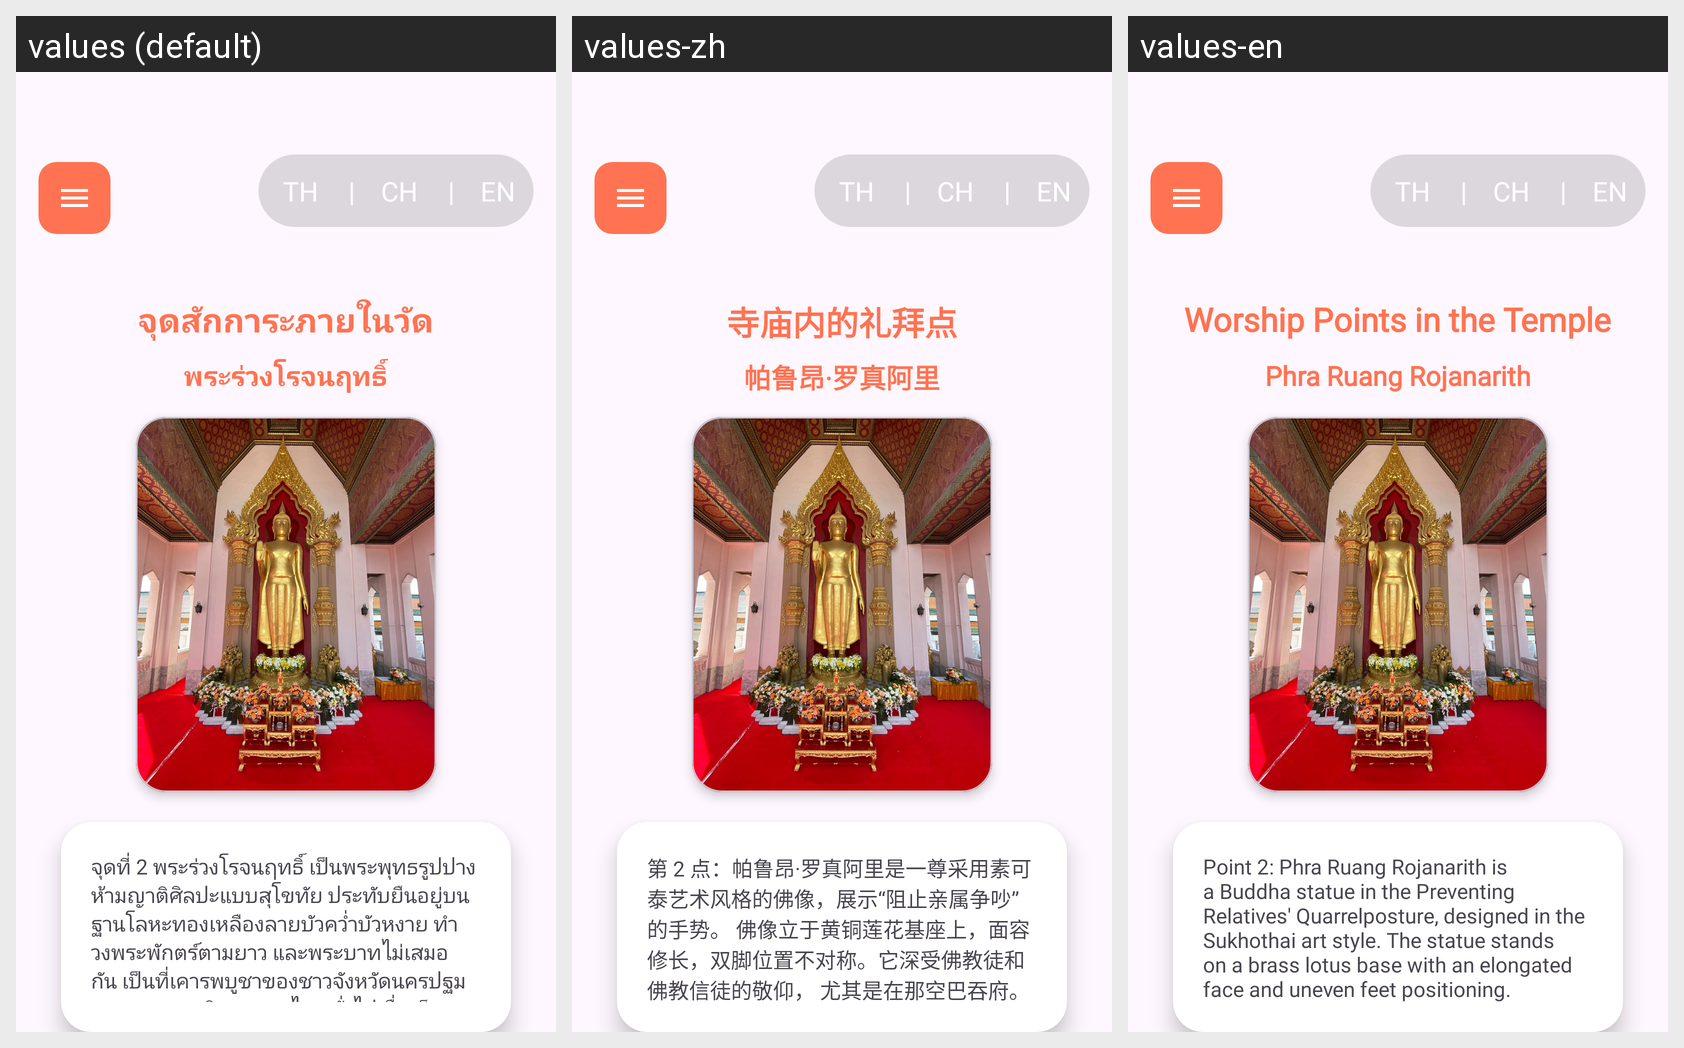

The same Android screen rendered under several of its app's locales, left to right. List the strings drawn on it with the default value and each locale's translation.
Android screen res/layout/activity_sakkara2.xml rendered under 3 locales, left to right: values (default), values-zh, values-en. Device: Nexus 5 (rendered at 1080×1920; each locale shown at half size, 540×960, under a caption strip naming it); theme Theme.Nakornprathom.
Strings drawn on this screen, with the default value and each locale's value (text and hints the layout hard-codes, and strings that could not be matched under every locale, appear in the picture but are not listed):

worship_points
  values: จุดสักการะภายในวัด
  values-zh: 寺庙内的礼拜点
  values-en: Worship Points in the Temple

phra_ruang
  values: พระร่วงโรจนฤทธิ์
  values-zh: 帕鲁昂·罗真阿里
  values-en: Phra Ruang Rojanarith

phra_ruang_info
  values: จุดที่ 2 พระร่วงโรจนฤทธิ์ เป็นพระพุทธรูปปางห้ามญาติศิลปะแบบสุโขทัย ประทับยืนอยู่บนฐานโลหะทองเหลืองลายบัวคว่ำบัวหงาย ทำวงพระพักตร์ตามยาว และพระบาทไม่เสมอกัน เป็นที่เคารพบูชาของชาวจังหวัดนครปฐมและพุทธศาสนิกชนชาวไทยทั่วไป ชื่อเต็มของพระร่วงโรจนฤทธิ์ก็คือ พระร่วงโรจนฤทธิ์ ศรีอินทราทิตย์ ธรรโมภาส มหาวชิราวุธ ราชปูชนียบพิตร ตามประกาศกระแสพระบรมราชโองการ แต่ประชาชนทั่วไปจะเรียกว่า หลวงพ่อพระร่วงหรือ …[clipped]
  values-zh: 第 2 点：帕鲁昂·罗真阿里是一尊采用素可泰艺术风格的佛像，展示“阻止亲属争吵”的手势。 佛像立于黄铜莲花基座上，面容修长，双脚位置不对称。它深受佛教徒和佛教信徒的敬仰， 尤其是在那空巴吞府。 帕鲁昂·罗真阿里的全名为“帕鲁昂·罗真阿里·斯里因陀罗提·达摩帕特·玛哈瓦吉拉武·拉差普加尼皮特”， 这一名称出现在皇家公告中。然而，当地人通常称其为“龙波帕鲁昂”或简单地称为“帕鲁昂·罗真阿里”。
  values-en: Point 2: Phra Ruang Rojanarith is a Buddha statue in the Preventing Relatives' Quarrelposture, designed in the Sukhothai art style. The statue stands on a brass lotus base with an elongated face and uneven feet positioning. It is highly revered by the people of Nakhon Pathom and Thai Buddhists nationwide. The full name of Phra Ruang Rojanarith is Phra Ruang Rojanarith Sri Intradit Dhammophat …[clipped]
